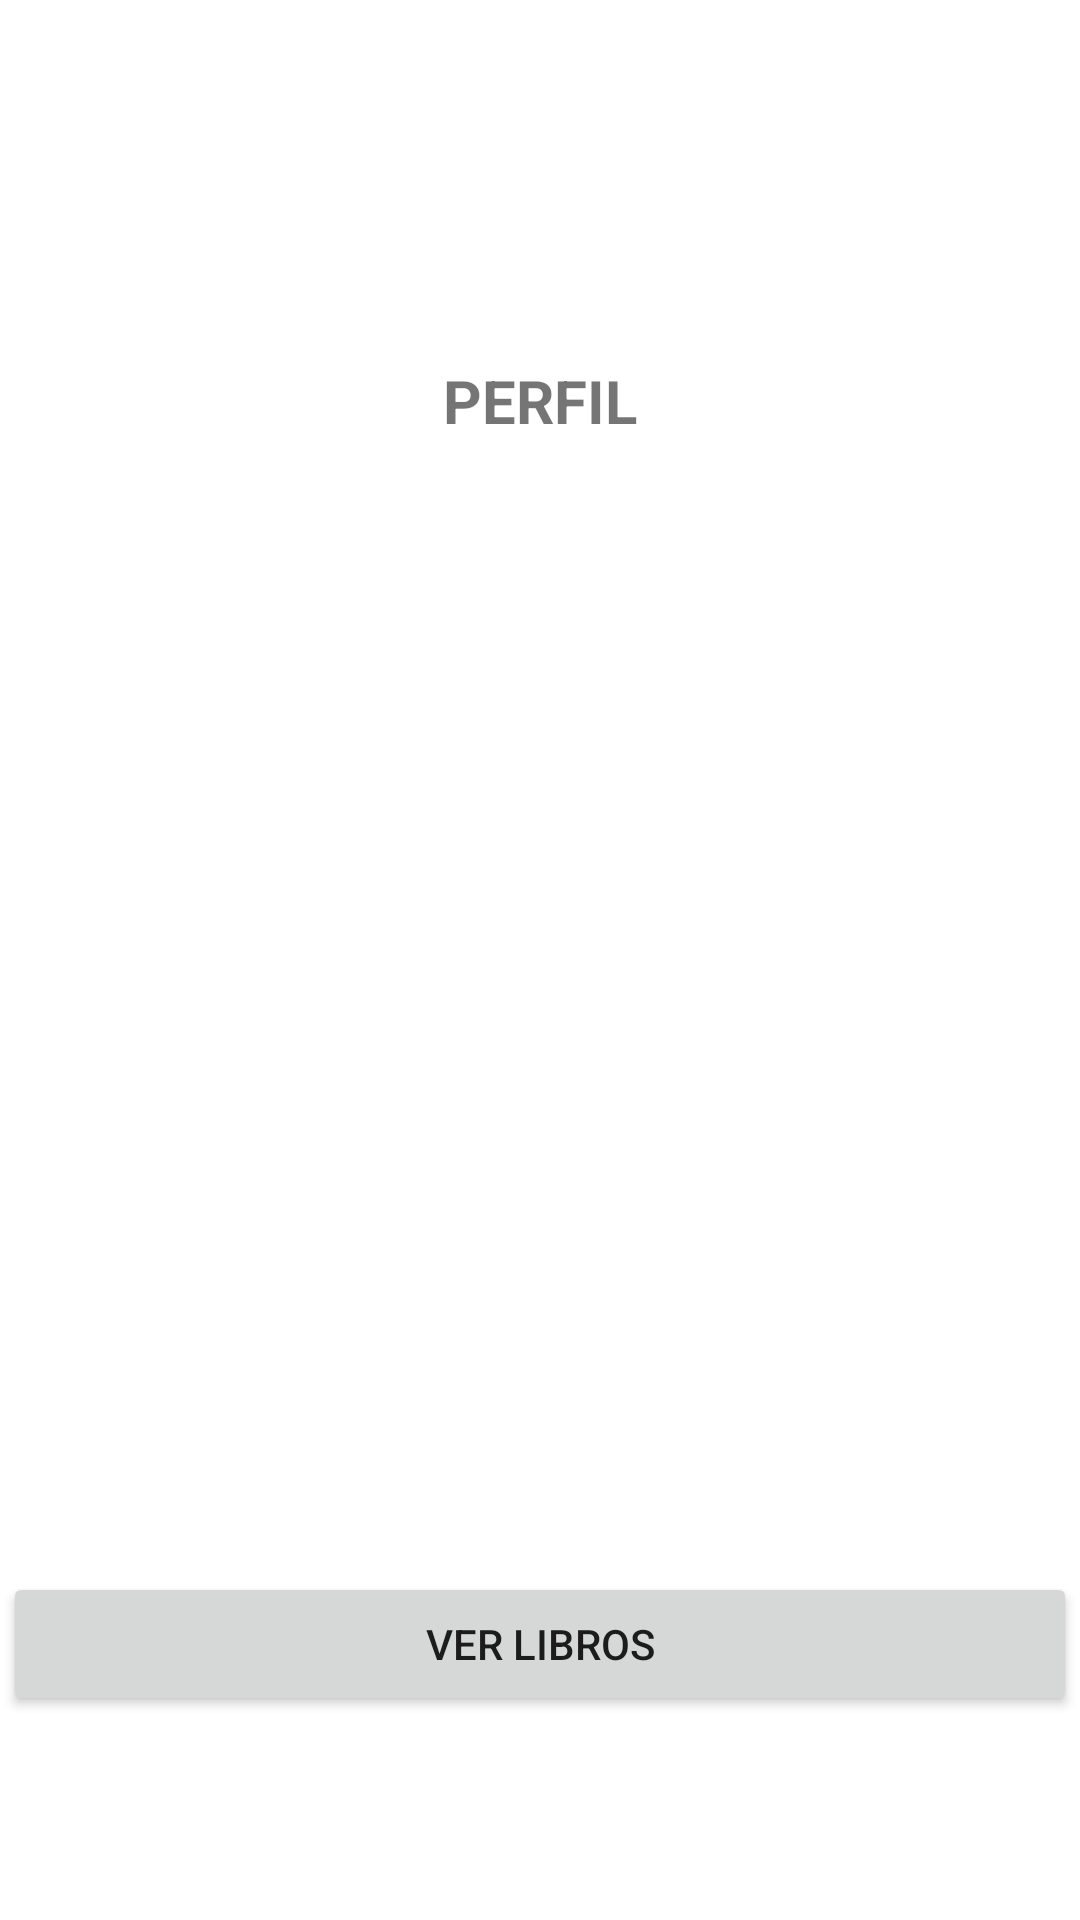

Android layout source for this screen:
<!-- AndroidManifest.xml: application theme Theme.TA5_G8 -->
<!-- res/layout/activity_perfil.xml -->
<?xml version="1.0" encoding="utf-8"?>
<androidx.constraintlayout.widget.ConstraintLayout xmlns:android="http://schemas.android.com/apk/res/android"
    xmlns:app="http://schemas.android.com/apk/res-auto"
    xmlns:tools="http://schemas.android.com/tools"
    android:layout_width="match_parent"
    android:layout_height="match_parent"
    tools:context=".Perfil">

    <LinearLayout
        android:id="@+id/linearLayout5"
        android:layout_width="0dp"
        android:layout_height="0dp"
        android:layout_marginStart="1dp"
        android:layout_marginTop="1dp"
        android:layout_marginEnd="1dp"
        android:layout_marginBottom="1dp"
        android:orientation="vertical"
        app:layout_constraintBottom_toBottomOf="parent"
        app:layout_constraintEnd_toEndOf="parent"
        app:layout_constraintStart_toStartOf="parent"
        app:layout_constraintTop_toTopOf="parent">

        <ImageView
            android:id="@+id/imageView4"
            android:layout_width="match_parent"
            android:layout_height="119dp"
            app:srcCompat="@drawable/usuario" />

        <TextView
            android:id="@+id/textView5"
            android:layout_width="match_parent"
            android:layout_height="wrap_content"
            android:text="PERFIL"
            android:textAlignment="center"
            android:textSize="20sp"
            android:textStyle="bold" />

        <TextView
            android:id="@+id/textPerfil"
            android:layout_width="match_parent"
            android:layout_height="wrap_content"
            android:textAlignment="center"
            android:textSize="20sp"
            android:typeface="sans" />

        <Space
            android:layout_width="match_parent"
            android:layout_height="135dp" />

        <TextView
            android:id="@+id/txtNombres"
            android:layout_width="match_parent"
            android:layout_height="wrap_content"
            android:textSize="20sp" />

        <TextView
            android:id="@+id/txtApellidos"
            android:layout_width="match_parent"
            android:layout_height="wrap_content"
            android:textSize="20sp" />

        <TextView
            android:id="@+id/txtCorreo"
            android:layout_width="match_parent"
            android:layout_height="wrap_content"
            android:textSize="20sp" />

        <TextView
            android:id="@+id/txtCelular"
            android:layout_width="match_parent"
            android:layout_height="wrap_content"
            android:textSize="20sp" />

        <Space
            android:layout_width="match_parent"
            android:layout_height="107dp" />

        <Button
            android:id="@+id/button6"
            android:layout_width="match_parent"
            android:layout_height="wrap_content"
            android:onClick="verLibros"
            android:text="VER LIBROS" />
    </LinearLayout>
</androidx.constraintlayout.widget.ConstraintLayout>
<!-- resources referenced by this layout -->
<resources>
  <style name="Theme.TA5_G8" parent="Theme.MaterialComponents.DayNight.DarkActionBar">
          
          <item name="colorPrimary">@color/purple_500</item>
          <item name="colorPrimaryVariant">@color/purple_700</item>
          <item name="colorOnPrimary">@color/white</item>
          
          <item name="colorSecondary">@color/teal_200</item>
          <item name="colorSecondaryVariant">@color/teal_700</item>
          <item name="colorOnSecondary">@color/black</item>
          
          <item name="android:statusBarColor" tools:targetApi="l">?attr/colorPrimaryVariant</item>
          
      </style>
  <!-- not gathered from this repository: default colours our renderer supplied (Android Studio template values) -->
  <color name="purple_500">#FF6200EE</color>
  <color name="purple_700">#FF3700B3</color>
  <color name="teal_200">#FF03DAC5</color>
  <color name="teal_700">#FF018786</color>
  <color name="black">#FF000000</color>
  <color name="white">#FFFFFFFF</color>
</resources>
